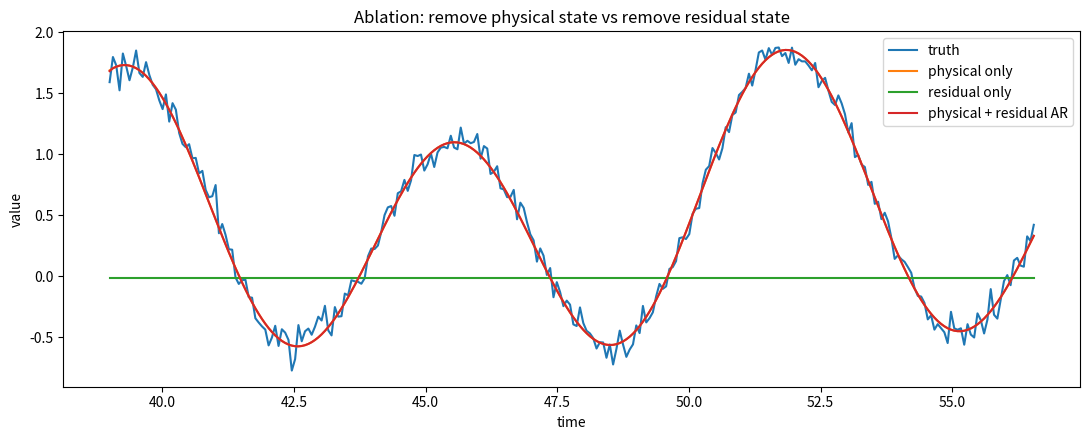
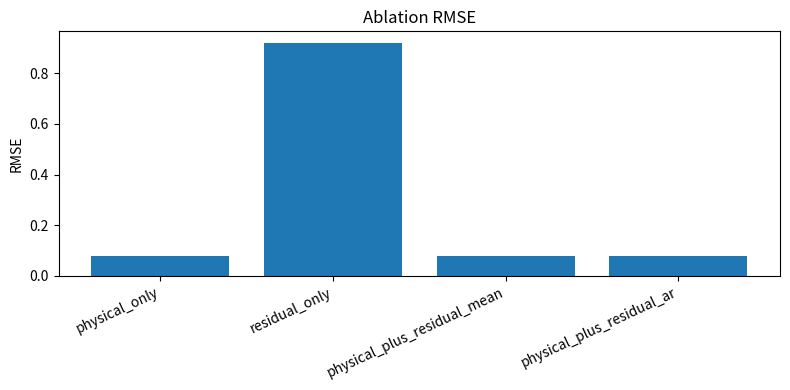
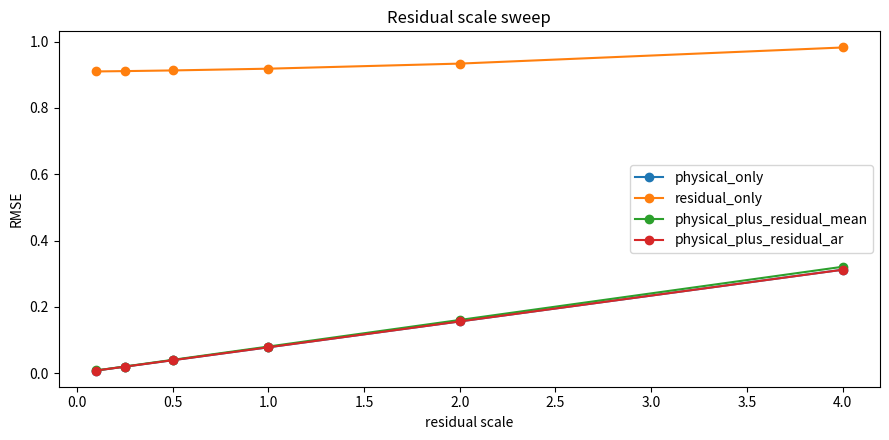
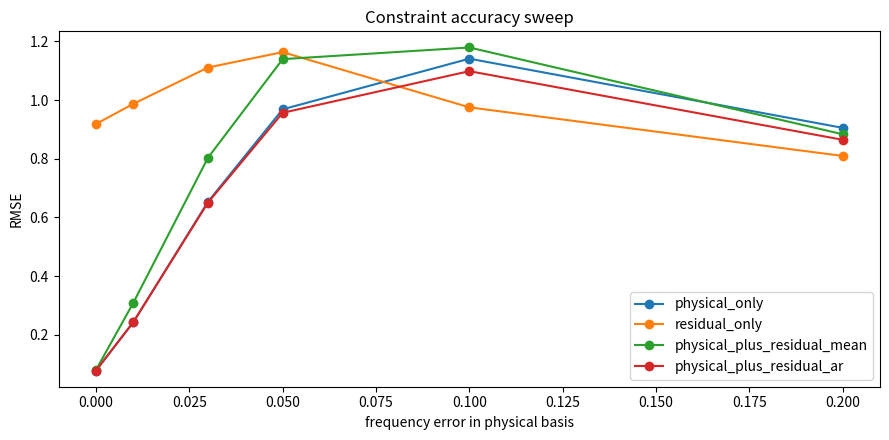
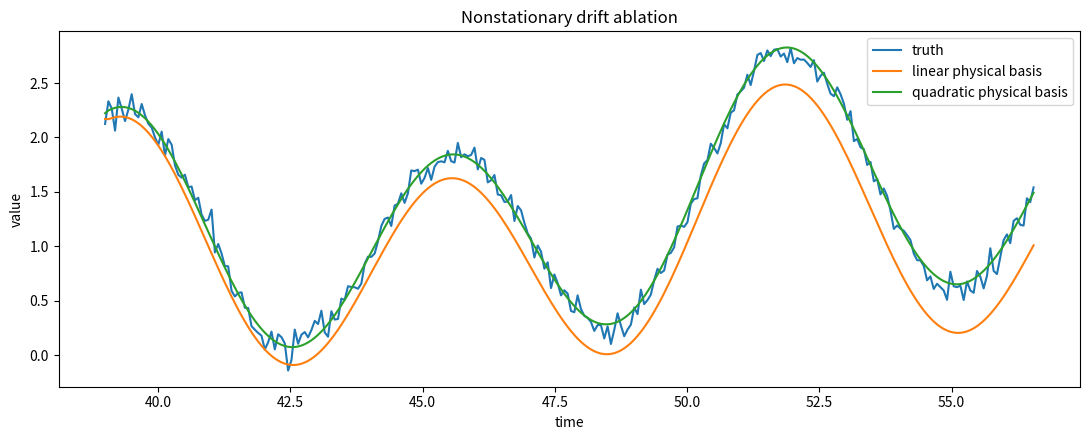
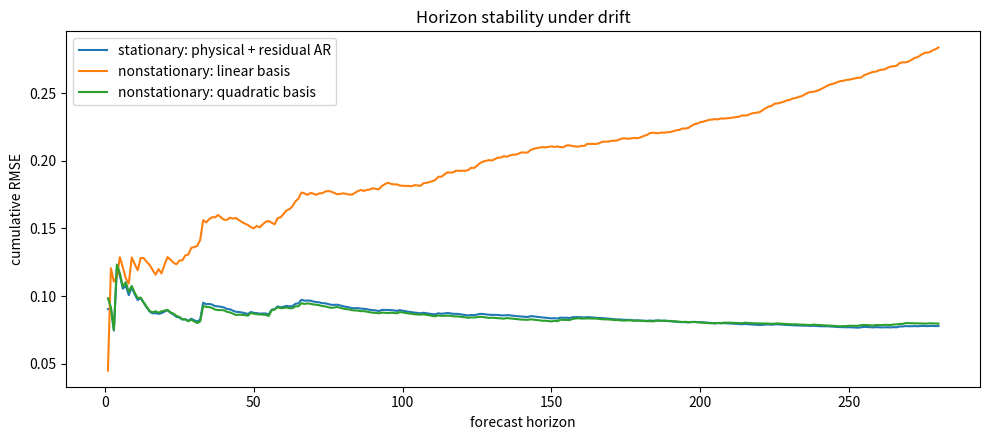

Reproduce these figures in Python, in order.
from pathlib import Path
import numpy as np
import pandas as pd
import matplotlib.pyplot as plt

ROOT = Path.cwd()
if ROOT.name == "notebooks":
    ROOT = ROOT.parent

FIGURES = ROOT / "figures"
RESULTS = ROOT / "results"

FIGURES.mkdir(exist_ok=True)
RESULTS.mkdir(exist_ok=True)

rng = np.random.default_rng(260616076)

print(f"ROOT: {ROOT}")
print(f"FIGURES: {FIGURES}")
print(f"RESULTS: {RESULTS}")

def design_matrix(x, frequency_error=0.0, include_quadratic=False):
    f1 = 1.0 + frequency_error
    f2 = 0.5 + 0.5 * frequency_error

    columns = [
        np.ones_like(x),
        x,
        np.sin(f1 * x),
        np.cos(f1 * x),
        np.sin(f2 * x),
        np.cos(f2 * x),
    ]

    if include_quadratic:
        columns.append(x ** 2)

    return np.column_stack(columns)

def make_system(
    n=900,
    residual_scale=1.0,
    nonstationary=False,
    seed=260616076,
):
    local_rng = np.random.default_rng(seed)
    t = np.linspace(0, 18 * np.pi, n)

    trend = 0.010 * t
    if nonstationary:
        trend = trend + 0.00035 * t**2

    physical = (
        1.0 * np.sin(t)
        + 0.35 * np.sin(0.5 * t + 0.7)
        + trend
    )

    residual = residual_scale * (
        0.08 * local_rng.normal(size=n)
        + 0.04 * np.sin(3.7 * t + 0.4)
    )

    observed = physical + residual

    return pd.DataFrame({
        "t": t,
        "physical": physical,
        "residual": residual,
        "observed": observed,
    })

def fit_physical(history_t, history_y, frequency_error=0.0, include_quadratic=False):
    X = design_matrix(
        history_t,
        frequency_error=frequency_error,
        include_quadratic=include_quadratic,
    )
    coef, *_ = np.linalg.lstsq(X, history_y, rcond=None)

    def predict(x):
        return design_matrix(
            x,
            frequency_error=frequency_error,
            include_quadratic=include_quadratic,
        ) @ coef

    return predict, coef

def residual_mean_forecast(history_residual, horizon, window=40):
    return np.full(horizon, np.mean(history_residual[-window:]))

def residual_ar_forecast(history_residual, horizon, window=80, damping=0.92):
    r = np.asarray(history_residual[-window:])
    x = r[:-1]
    y = r[1:]

    if np.dot(x, x) < 1e-12:
        phi = 0.0
    else:
        phi = float(np.dot(x, y) / np.dot(x, x))

    phi = float(np.clip(phi, -0.95, 0.95)) * damping

    forecast = np.zeros(horizon)
    forecast[0] = phi * history_residual[-1]

    for i in range(1, horizon):
        forecast[i] = phi * forecast[i - 1]

    return forecast, phi

def mae(y_true, y_pred):
    return float(np.mean(np.abs(np.asarray(y_true) - np.asarray(y_pred))))

def rmse(y_true, y_pred):
    return float(np.sqrt(np.mean((np.asarray(y_true) - np.asarray(y_pred)) ** 2)))

def cumulative_rmse(y_true, y_pred):
    y_true = np.asarray(y_true)
    y_pred = np.asarray(y_pred)
    sq_error = (y_true - y_pred) ** 2
    return np.sqrt(np.cumsum(sq_error) / np.arange(1, len(sq_error) + 1))

def evaluate_system(
    df,
    train_end=620,
    frequency_error=0.0,
    include_quadratic=False,
):
    history = df.iloc[:train_end].copy()
    future = df.iloc[train_end:].copy()

    history_t = history["t"].to_numpy()
    future_t = future["t"].to_numpy()
    history_y = history["observed"].to_numpy()
    truth_y = future["observed"].to_numpy()

    predict_physical, coef = fit_physical(
        history_t,
        history_y,
        frequency_error=frequency_error,
        include_quadratic=include_quadratic,
    )

    hist_physical = predict_physical(history_t)
    fut_physical = predict_physical(future_t)

    hist_residual = history_y - hist_physical
    residual_mean = residual_mean_forecast(hist_residual, len(future_t))
    residual_ar, phi = residual_ar_forecast(hist_residual, len(future_t))

    forecasts = pd.DataFrame({
        "t": future_t,
        "truth": truth_y,
        "physical_only": fut_physical,
        "residual_only": residual_mean,
        "physical_plus_residual_mean": fut_physical + residual_mean,
        "physical_plus_residual_ar": fut_physical + residual_ar,
    })

    method_cols = [
        "physical_only",
        "residual_only",
        "physical_plus_residual_mean",
        "physical_plus_residual_ar",
    ]

    metrics = pd.DataFrame([
        {
            "method": col,
            "MAE": mae(forecasts["truth"], forecasts[col]),
            "RMSE": rmse(forecasts["truth"], forecasts[col]),
        }
        for col in method_cols
    ])

    horizon = pd.DataFrame({
        "horizon": np.arange(1, len(forecasts) + 1)
    })

    for col in method_cols:
        horizon[col] = cumulative_rmse(forecasts["truth"], forecasts[col])

    return {
        "forecasts": forecasts,
        "metrics": metrics,
        "horizon": horizon,
        "residual_phi": phi,
        "coef": coef,
    }

base_df = make_system(residual_scale=1.0, nonstationary=False)
base_result = evaluate_system(base_df)

base_metrics = base_result["metrics"]
base_forecasts = base_result["forecasts"]
base_horizon = base_result["horizon"]

base_metrics.to_csv(RESULTS / "23_base_ablation_metrics.csv", index=False)
base_forecasts.to_csv(RESULTS / "23_base_ablation_forecasts.csv", index=False)

base_metrics

fig, ax = plt.subplots(figsize=(11, 4.5))

ax.plot(base_forecasts["t"], base_forecasts["truth"], label="truth")
ax.plot(base_forecasts["t"], base_forecasts["physical_only"], label="physical only")
ax.plot(base_forecasts["t"], base_forecasts["residual_only"], label="residual only")
ax.plot(base_forecasts["t"], base_forecasts["physical_plus_residual_ar"], label="physical + residual AR")

ax.set_title("Ablation: remove physical state vs remove residual state")
ax.set_xlabel("time")
ax.set_ylabel("value")
ax.legend()

fig.tight_layout()
fig.savefig(FIGURES / "23_ablation_rollouts.png", dpi=160)
plt.show()

fig, ax = plt.subplots(figsize=(8, 4))

x = np.arange(len(base_metrics))
ax.bar(x, base_metrics["RMSE"])
ax.set_xticks(x)
ax.set_xticklabels(base_metrics["method"], rotation=25, ha="right")

ax.set_title("Ablation RMSE")
ax.set_ylabel("RMSE")

fig.tight_layout()
fig.savefig(FIGURES / "23_ablation_rmse.png", dpi=160)
plt.show()

residual_scales = [0.1, 0.25, 0.5, 1.0, 2.0, 4.0]

rows = []

for scale in residual_scales:
    df = make_system(residual_scale=scale, nonstationary=False, seed=260616076)
    result = evaluate_system(df)
    metrics = result["metrics"].copy()
    metrics["residual_scale"] = scale
    rows.append(metrics)

scale_metrics = pd.concat(rows, ignore_index=True)
scale_metrics.to_csv(RESULTS / "23_residual_scale_sweep.csv", index=False)

scale_metrics.head()

fig, ax = plt.subplots(figsize=(9, 4.5))

for method in scale_metrics["method"].unique():
    subset = scale_metrics[scale_metrics["method"] == method]
    ax.plot(
        subset["residual_scale"],
        subset["RMSE"],
        marker="o",
        label=method,
    )

ax.set_title("Residual scale sweep")
ax.set_xlabel("residual scale")
ax.set_ylabel("RMSE")
ax.legend()

fig.tight_layout()
fig.savefig(FIGURES / "23_residual_scale_sweep.png", dpi=160)
plt.show()

frequency_errors = [0.0, 0.01, 0.03, 0.05, 0.10, 0.20]

rows = []

for error in frequency_errors:
    df = make_system(residual_scale=1.0, nonstationary=False, seed=260616076)
    result = evaluate_system(df, frequency_error=error)
    metrics = result["metrics"].copy()
    metrics["frequency_error"] = error
    rows.append(metrics)

constraint_metrics = pd.concat(rows, ignore_index=True)
constraint_metrics.to_csv(RESULTS / "23_constraint_strength.csv", index=False)

constraint_metrics.head()

fig, ax = plt.subplots(figsize=(9, 4.5))

for method in constraint_metrics["method"].unique():
    subset = constraint_metrics[constraint_metrics["method"] == method]
    ax.plot(
        subset["frequency_error"],
        subset["RMSE"],
        marker="o",
        label=method,
    )

ax.set_title("Constraint accuracy sweep")
ax.set_xlabel("frequency error in physical basis")
ax.set_ylabel("RMSE")
ax.legend()

fig.tight_layout()
fig.savefig(FIGURES / "23_constraint_strength.png", dpi=160)
plt.show()

nonstationary_df = make_system(
    residual_scale=1.0,
    nonstationary=True,
    seed=260616076,
)

linear_result = evaluate_system(
    nonstationary_df,
    include_quadratic=False,
)

quadratic_result = evaluate_system(
    nonstationary_df,
    include_quadratic=True,
)

linear_metrics = linear_result["metrics"].copy()
linear_metrics["physical_basis"] = "linear_trend"

quadratic_metrics = quadratic_result["metrics"].copy()
quadratic_metrics["physical_basis"] = "quadratic_trend"

nonstationary_metrics = pd.concat(
    [linear_metrics, quadratic_metrics],
    ignore_index=True,
)

nonstationary_metrics.to_csv(RESULTS / "23_nonstationary_drift_metrics.csv", index=False)

nonstationary_metrics

fig, ax = plt.subplots(figsize=(11, 4.5))

linear_forecasts = linear_result["forecasts"]
quadratic_forecasts = quadratic_result["forecasts"]

ax.plot(linear_forecasts["t"], linear_forecasts["truth"], label="truth")
ax.plot(linear_forecasts["t"], linear_forecasts["physical_plus_residual_ar"], label="linear physical basis")
ax.plot(quadratic_forecasts["t"], quadratic_forecasts["physical_plus_residual_ar"], label="quadratic physical basis")

ax.set_title("Nonstationary drift ablation")
ax.set_xlabel("time")
ax.set_ylabel("value")
ax.legend()

fig.tight_layout()
fig.savefig(FIGURES / "23_nonstationary_drift.png", dpi=160)
plt.show()

fig, ax = plt.subplots(figsize=(10, 4.5))

ax.plot(
    base_horizon["horizon"],
    base_horizon["physical_plus_residual_ar"],
    label="stationary: physical + residual AR",
)

ax.plot(
    linear_result["horizon"]["horizon"],
    linear_result["horizon"]["physical_plus_residual_ar"],
    label="nonstationary: linear basis",
)

ax.plot(
    quadratic_result["horizon"]["horizon"],
    quadratic_result["horizon"]["physical_plus_residual_ar"],
    label="nonstationary: quadratic basis",
)

ax.set_title("Horizon stability under drift")
ax.set_xlabel("forecast horizon")
ax.set_ylabel("cumulative RMSE")
ax.legend()

fig.tight_layout()
fig.savefig(FIGURES / "23_horizon_stability.png", dpi=160)
plt.show()

summary_rows = []

# Best methods from baseline.
best_base = base_metrics.sort_values("RMSE").iloc[0]
summary_rows.append({
    "experiment": "base_ablation",
    "finding": f"best method: {best_base['method']}",
    "RMSE": best_base["RMSE"],
})

# Residual scale threshold, based on where physical-only RMSE exceeds 0.25.
physical_scale = scale_metrics[scale_metrics["method"] == "physical_only"].copy()
above = physical_scale[physical_scale["RMSE"] > 0.25]

summary_rows.append({
    "experiment": "residual_scale",
    "finding": "physical-only RMSE first exceeds 0.25 at residual_scale="
               + (str(float(above.iloc[0]["residual_scale"])) if len(above) else "not reached"),
    "RMSE": float(above.iloc[0]["RMSE"]) if len(above) else float(physical_scale["RMSE"].max()),
})

# Constraint accuracy threshold.
latent_constraint = constraint_metrics[constraint_metrics["method"] == "physical_plus_residual_ar"].copy()
above = latent_constraint[latent_constraint["RMSE"] > 0.5]

summary_rows.append({
    "experiment": "constraint_accuracy",
    "finding": "latent-constrained RMSE first exceeds 0.5 at frequency_error="
               + (str(float(above.iloc[0]["frequency_error"])) if len(above) else "not reached"),
    "RMSE": float(above.iloc[0]["RMSE"]) if len(above) else float(latent_constraint["RMSE"].max()),
})

# Nonstationary comparison.
ns_best = nonstationary_metrics.sort_values("RMSE").iloc[0]
summary_rows.append({
    "experiment": "nonstationary_drift",
    "finding": f"best method/basis: {ns_best['method']} with {ns_best['physical_basis']}",
    "RMSE": ns_best["RMSE"],
})

summary = pd.DataFrame(summary_rows)
summary.to_csv(RESULTS / "23_summary.csv", index=False)

summary
